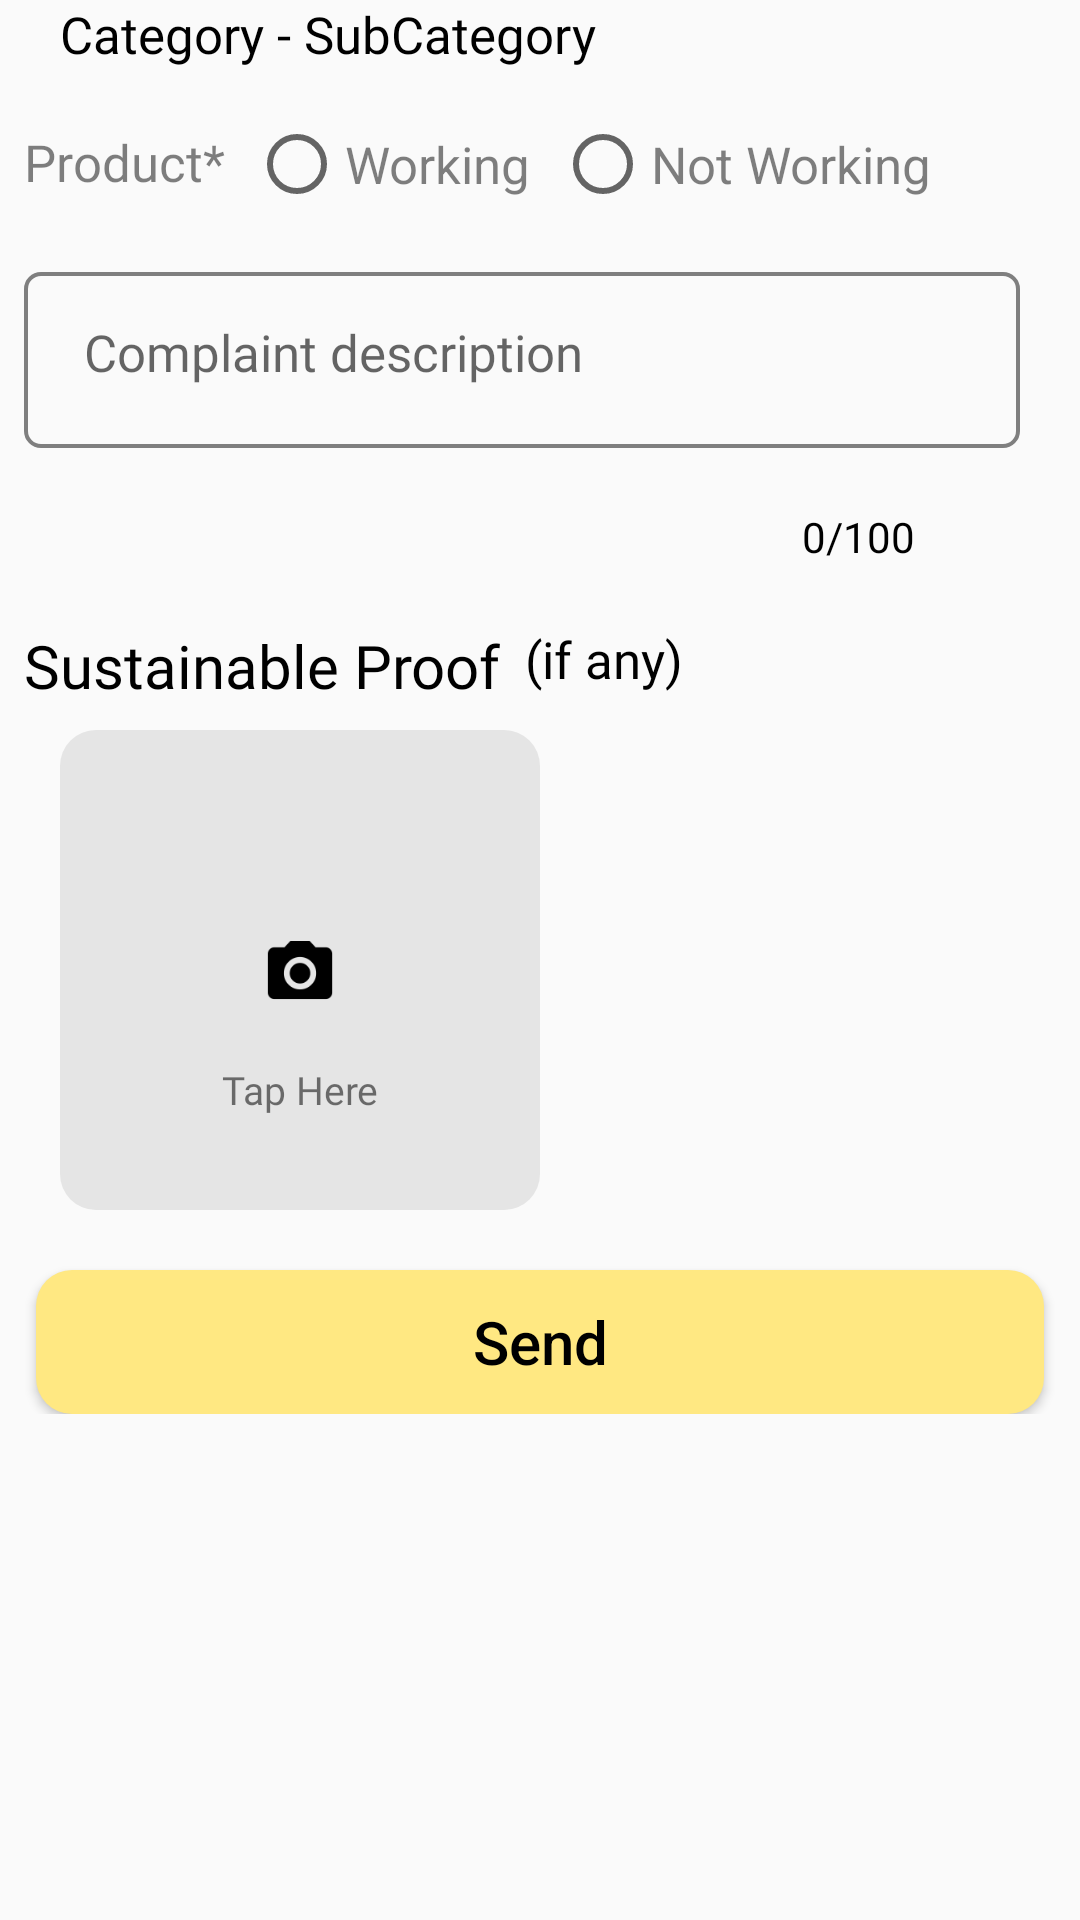

Reconstruct the res/layout file that produces this screen, plus the resources it refers to.
<!-- AndroidManifest.xml: application theme AppThemeCustom -->
<!-- res/layout/fragment_complaint_form.xml -->
<?xml version="1.0" encoding="utf-8"?>
<layout xmlns:android="http://schemas.android.com/apk/res/android"
    xmlns:app="http://schemas.android.com/apk/res-auto"
    xmlns:tools="http://schemas.android.com/tools">
    <data>

        <variable
            name="vacateViewModel"
            type="com.task.pguserdemoapp.ui.vacatepg.VacateViewModel" />
    </data>
<androidx.constraintlayout.widget.ConstraintLayout
    android:layout_width="match_parent"
    android:layout_height="wrap_content"
    android:layout_marginTop="@dimen/padding_15"
  >
    <androidx.core.widget.NestedScrollView
        android:layout_width="match_parent"
        android:layout_height="wrap_content"
        app:layout_constraintLeft_toLeftOf="parent"
        app:layout_constraintRight_toRightOf="parent"
        app:layout_constraintTop_toTopOf="parent"
        >
        <androidx.constraintlayout.widget.ConstraintLayout
            android:id="@+id/constraintLayoutLogRegister"
            android:layout_width="match_parent"
            android:layout_height="wrap_content"
            >
    <TextView
        android:id="@+id/productComplaintTitle"
        android:layout_width="wrap_content"
        android:layout_height="wrap_content"
        android:layout_marginStart="@dimen/margin_20"
        android:gravity="left"
        android:fontFamily="@font/roboto_medium"
        android:text="Category - SubCategory"
        android:textSize="@dimen/text_size_18_67"
        android:textColor="@color/colorBlack"
        app:layout_constraintTop_toTopOf="parent"
        app:layout_constraintLeft_toLeftOf="parent"/>

    <TextView
        android:id="@+id/textViewProduct"
        android:layout_width="wrap_content"
        android:layout_height="wrap_content"
        android:layout_marginStart="@dimen/margin_8"
        android:gravity="left"
        android:fontFamily="@font/roboto_medium"
        android:text="@string/title_product"
        android:textSize="@dimen/text_size_18_67"
        android:layout_marginTop="@dimen/margin_20"
        android:textColor="@color/bland50colorBlack"
        app:layout_constraintTop_toBottomOf="@+id/productComplaintTitle"
        app:layout_constraintLeft_toLeftOf="parent"
        />

    <RadioGroup
        android:id="@+id/radioGroupProduct"
        android:layout_width="wrap_content"
        android:layout_height="wrap_content"
        android:orientation="horizontal"
        android:layout_marginTop="@dimen/margin_16"
        app:layout_constraintTop_toBottomOf="@+id/productComplaintTitle"
        app:layout_constraintLeft_toRightOf="@+id/textViewProduct"
        >

        <RadioButton
            android:layout_width="wrap_content"
            android:layout_height="wrap_content"
            android:layout_marginStart="@dimen/margin_8"

            android:textColor="@color/bland50colorBlack"
            android:textSize="@dimen/text_size_18_67"
            android:text="@string/title_working" />

        <RadioButton
            android:layout_width="wrap_content"
            android:layout_height="wrap_content"
            android:layout_marginStart="@dimen/margin_8"
            android:textColor="@color/bland50colorBlack"
            android:textSize="@dimen/text_size_18_67"
            android:text="@string/title_not_working" />
    </RadioGroup>

    <com.google.android.material.textfield.TextInputLayout
        android:id="@+id/textInputLayoutComplaintDescription"
        android:layout_width="match_parent"
        android:layout_height="wrap_content"
        android:background="@drawable/rounded_corner_trans_back"
        android:layout_marginTop="@dimen/margin_20"
        android:layout_marginStart="@dimen/margin_8"
        android:layout_marginEnd="@dimen/margin_20"
        android:minHeight="58.67dp"
        app:layout_constraintTop_toBottomOf="@+id/radioGroupProduct"
        >

        <EditText
            android:id="@+id/EditTextReasonComplaintDescription"
            android:layout_width="match_parent"
            android:layout_height="wrap_content"
            android:background="@android:color/transparent"
            android:fontFamily="@font/roboto_medium"
            android:layout_marginTop="@dimen/padding_5"
            android:hint="@string/hint_complaint_description"
            android:layout_marginLeft="@dimen/margin_20"
            android:paddingTop="@dimen/padding_5"
            android:imeOptions="actionNext"
            android:singleLine="true"
            android:textSize="@dimen/text_size_18_67"
            />

    </com.google.android.material.textfield.TextInputLayout>

    <TextView
        android:id="@+id/textComplaintWordCount"
        android:layout_width="wrap_content"
        android:layout_height="wrap_content"
        android:text="0/100"
        android:layout_marginTop="@dimen/margin_20"
        android:layout_marginEnd="@dimen/margin_55"
        android:fontFamily="@font/roboto_medium"
        app:layout_constraintTop_toBottomOf="@+id/textInputLayoutComplaintDescription"
        android:textColor="@color/colorBlack"
        app:layout_constraintEnd_toEndOf="parent"

        />

    <TextView
        android:id="@+id/textViewSustainableProof"
        android:layout_width="wrap_content"
        android:layout_height="wrap_content"
        android:text="@string/title_sustainable_proof"
        android:layout_marginTop="@dimen/margin_20"
        android:layout_marginStart="@dimen/margin_8"
        android:fontFamily="@font/roboto_medium"
        android:textSize="@dimen/text_size_21_33"
        app:layout_constraintTop_toBottomOf="@+id/textComplaintWordCount"
        android:textColor="@color/colorBlack"
        app:layout_constraintStart_toStartOf="parent"

        />
    <TextView
        android:id="@+id/textViewIfAny"
        android:layout_width="wrap_content"
        android:layout_height="wrap_content"
        android:text="@string/title_if_any"
        android:layout_marginTop="@dimen/margin_20"
        android:layout_marginStart="@dimen/margin_8"
        android:fontFamily="@font/roboto_medium"
        android:textSize="@dimen/text_size_18_67"
        app:layout_constraintTop_toBottomOf="@+id/textComplaintWordCount"
        app:layout_constraintLeft_toRightOf="@+id/textViewSustainableProof"
        android:textColor="@color/colorBlack"


        />

    <ImageView
        android:id="@+id/imageViewProof"
        android:layout_width="160dp"
        android:layout_height="160dp"
        android:background="@drawable/rounded_corner_grey"
        android:layout_marginStart="@dimen/margin_20"
        android:layout_marginTop="@dimen/margin_8"
        app:layout_constraintStart_toStartOf="parent"
        android:scaleType="fitXY"
        app:layout_constraintTop_toBottomOf="@+id/textViewSustainableProof" />

    <ImageView
        android:id="@+id/imageViewCamera"
        android:layout_width="wrap_content"
        android:layout_height="wrap_content"
        android:src="@drawable/ic_camera"
        app:layout_constraintBottom_toBottomOf="@+id/imageViewProof"
        app:layout_constraintEnd_toEndOf="@+id/imageViewProof"
        app:layout_constraintStart_toStartOf="@+id/imageViewProof"
        app:layout_constraintTop_toTopOf="@+id/imageViewProof" />

    <TextView
        android:layout_width="wrap_content"
        android:layout_height="wrap_content"
        android:layout_marginTop="15dp"
        android:fontFamily="@font/roboto"
        android:text="@string/title_tap_here"
        android:textSize="13sp"
        app:layout_constraintEnd_toEndOf="@+id/imageViewProof"
        app:layout_constraintStart_toStartOf="@+id/imageViewProof"
        app:layout_constraintTop_toBottomOf="@+id/imageViewCamera" />
    <Button
        android:id="@+id/buttonComplaintFormSend"

        android:layout_width="match_parent"
        android:layout_height="wrap_content"
        android:layout_marginLeft="12dp"
        android:layout_marginRight="12dp"
        android:layout_marginTop="@dimen/margin_20"
        android:textColor="@color/colorBlack"
        android:background="@drawable/rounded_corner_submit_button_disable"
        android:textAllCaps="false"
        android:text="@string/title_send"
        android:textSize="@dimen/text_size_21_33"
        app:layout_constraintTop_toBottomOf="@+id/imageViewProof" />
        </androidx.constraintlayout.widget.ConstraintLayout>
    </androidx.core.widget.NestedScrollView>
</androidx.constraintlayout.widget.ConstraintLayout>
</layout>
<!-- resources referenced by this layout -->
<resources>
  <color name="bland50colorBlack">#80000000</color>
  <color name="colorBlack">#000000</color>
  <dimen name="margin_16">16dp</dimen>
  <dimen name="margin_20">20dp</dimen>
  <dimen name="margin_55">55dp</dimen>
  <dimen name="margin_8">8dp</dimen>
  <dimen name="padding_15">15dp</dimen>
  <dimen name="padding_5">5dp</dimen>
  <dimen name="text_size_18_67">17sp</dimen>
  <dimen name="text_size_21_33">20sp</dimen>
  <!-- drawable ic_camera: png bitmap (drawable-hdpi, 888 bytes) -->
  <!-- drawable rounded_corner_grey (drawable) -->
  <shape xmlns:android="http://schemas.android.com/apk/res/android">
  
      <solid android:color="@color/colorGrey" />
  
      <corners
          android:radius="@dimen/rounded_corner_button_stroke_radius" />
  </shape>
  <!-- drawable rounded_corner_submit_button_disable (drawable) -->
  <shape xmlns:android="http://schemas.android.com/apk/res/android">
  
      <solid android:color="@color/disabledYellow" />
  
      <corners
          android:radius="@dimen/rounded_corner_button_stroke_radius" />
  </shape>
  <!-- drawable rounded_corner_trans_back (drawable) -->
  <shape xmlns:android="http://schemas.android.com/apk/res/android">
      <stroke
          android:width="@dimen/rounded_corner_stroke_width"
          android:color="@color/lightGrey" />
  
      <solid android:color="@android:color/transparent" />
  
      <corners
          android:radius="@dimen/rounded_corner_stroke_radius" />
  </shape>
  <string name="hint_complaint_description">Complaint description</string>
  <string name="title_if_any">(if any)</string>
  <string name="title_not_working">Not Working</string>
  <string name="title_product">Product*</string>
  <string name="title_send">Send</string>
  <string name="title_sustainable_proof">Sustainable Proof</string>
  <string name="title_tap_here">Tap Here</string>
  <string name="title_working">Working</string>
  <style name="AppThemeCustom" parent="NoActionBar">
          
          <item name="colorPrimary">@color/colorWhite</item>
          <item name="colorPrimaryDark">@color/colorPrimaryDark</item>
          <item name="colorAccent">@color/colorAccent</item>
      </style>
  <color name="colorGrey">#E5E5E5</color>
  <dimen name="rounded_corner_button_stroke_radius">12dp</dimen>
  <color name="disabledYellow">#ffe882</color>
  <dimen name="rounded_corner_stroke_width">1.33dp</dimen>
  <color name="lightGrey">#7f7f7f</color>
  <dimen name="rounded_corner_stroke_radius">5dp</dimen>
  <style name="NoActionBar" parent="Theme.AppCompat.Light.NoActionBar">
          <item name="android:windowActionBar">false</item>
          <item name="android:windowNoTitle">true</item>
      </style>
  <color name="colorWhite">#ffffff</color>
  <color name="colorPrimaryDark">#00574B</color>
  <color name="colorAccent">#D81B60</color>
</resources>
